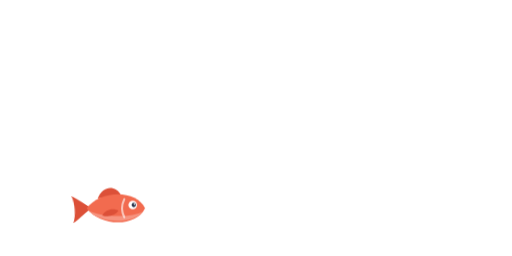
t = 0.00 s
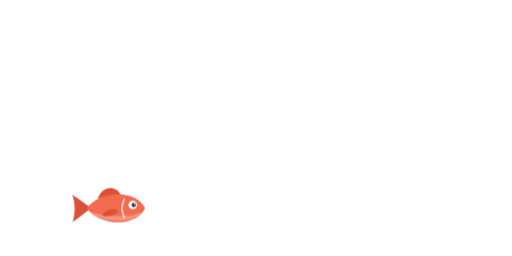
t = 0.70 s
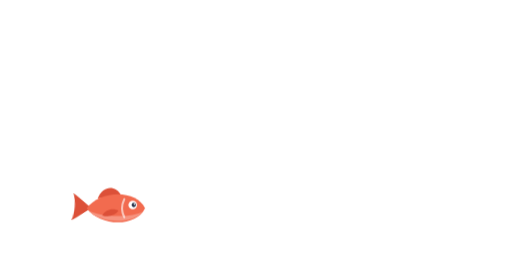
t = 0.98 s
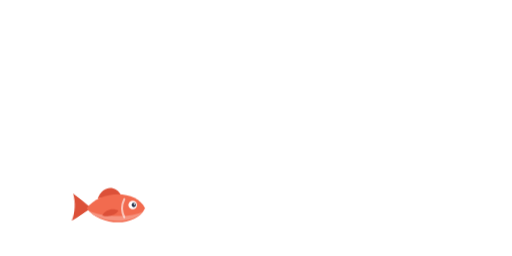
t = 1.53 s
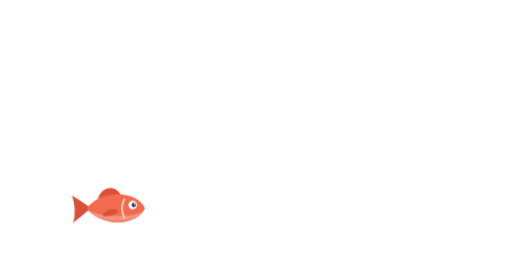
t = 1.80 s
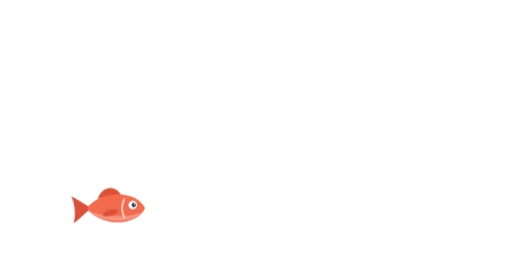
t = 2.35 s

The animated SVG that drew these frames (rendered in a browser with its animation timeline set to each time). Animation: 1 CSS @keyframes rule; one cycle of 2.90 s, repeats indefinitely.

<svg viewBox="0 0 300 150" xmlns="http://www.w3.org/2000/svg" aria-hidden="true"><style>.tail{transform-box:fill-box;transform-origin:0 50%;animation:tail 2.2s ease-in-out infinite}.tail.t1{animation-duration:1.9s;animation-delay:-.7s}@keyframes tail{0%,100%{transform:rotate(-6deg)}50%{transform:rotate(6deg)}}@media (prefers-reduced-motion:reduce){.tail{animation:none}}</style><g transform="translate(66,122) scale(-0.38,0.38)"><g class="tail t1"><path d="M33,0 C43,-7 52,-15 62,-21 C57.5,-7 57.5,7 62,21 C52,15 43,7 33,0 Z" fill="#dc5038"/></g><path d="M-13,-20 C-4,-36 15,-35 23,-15 Z" fill="#dc5038"/><path d="M-50,0 C-37,-29 19,-29 40,0 C19,29 -37,29 -50,0 Z" fill="#f26b4f"/><path d="M-47.5,4.5 C-33,24 16,25 37.5,4 C15,14.5 -30,15 -47.5,4.5 Z" fill="#f69480"/><path d="M-9,4 C-1,-1 11,2 16,11 C7,14 -3,12 -9,4 Z" fill="#dc5038"/><path d="M-18,-14 Q-11,0 -18,14" fill="none" stroke="#ffffff" stroke-opacity=".6" stroke-width="3.2" stroke-linecap="round"/><circle cx="-31" cy="-5" r="6.6" fill="#ffffff"/><circle cx="-32.6" cy="-5" r="3.3" fill="#253048"/><circle cx="-33.6" cy="-6.3" r="1.1" fill="#ffffff"/></g></svg>
